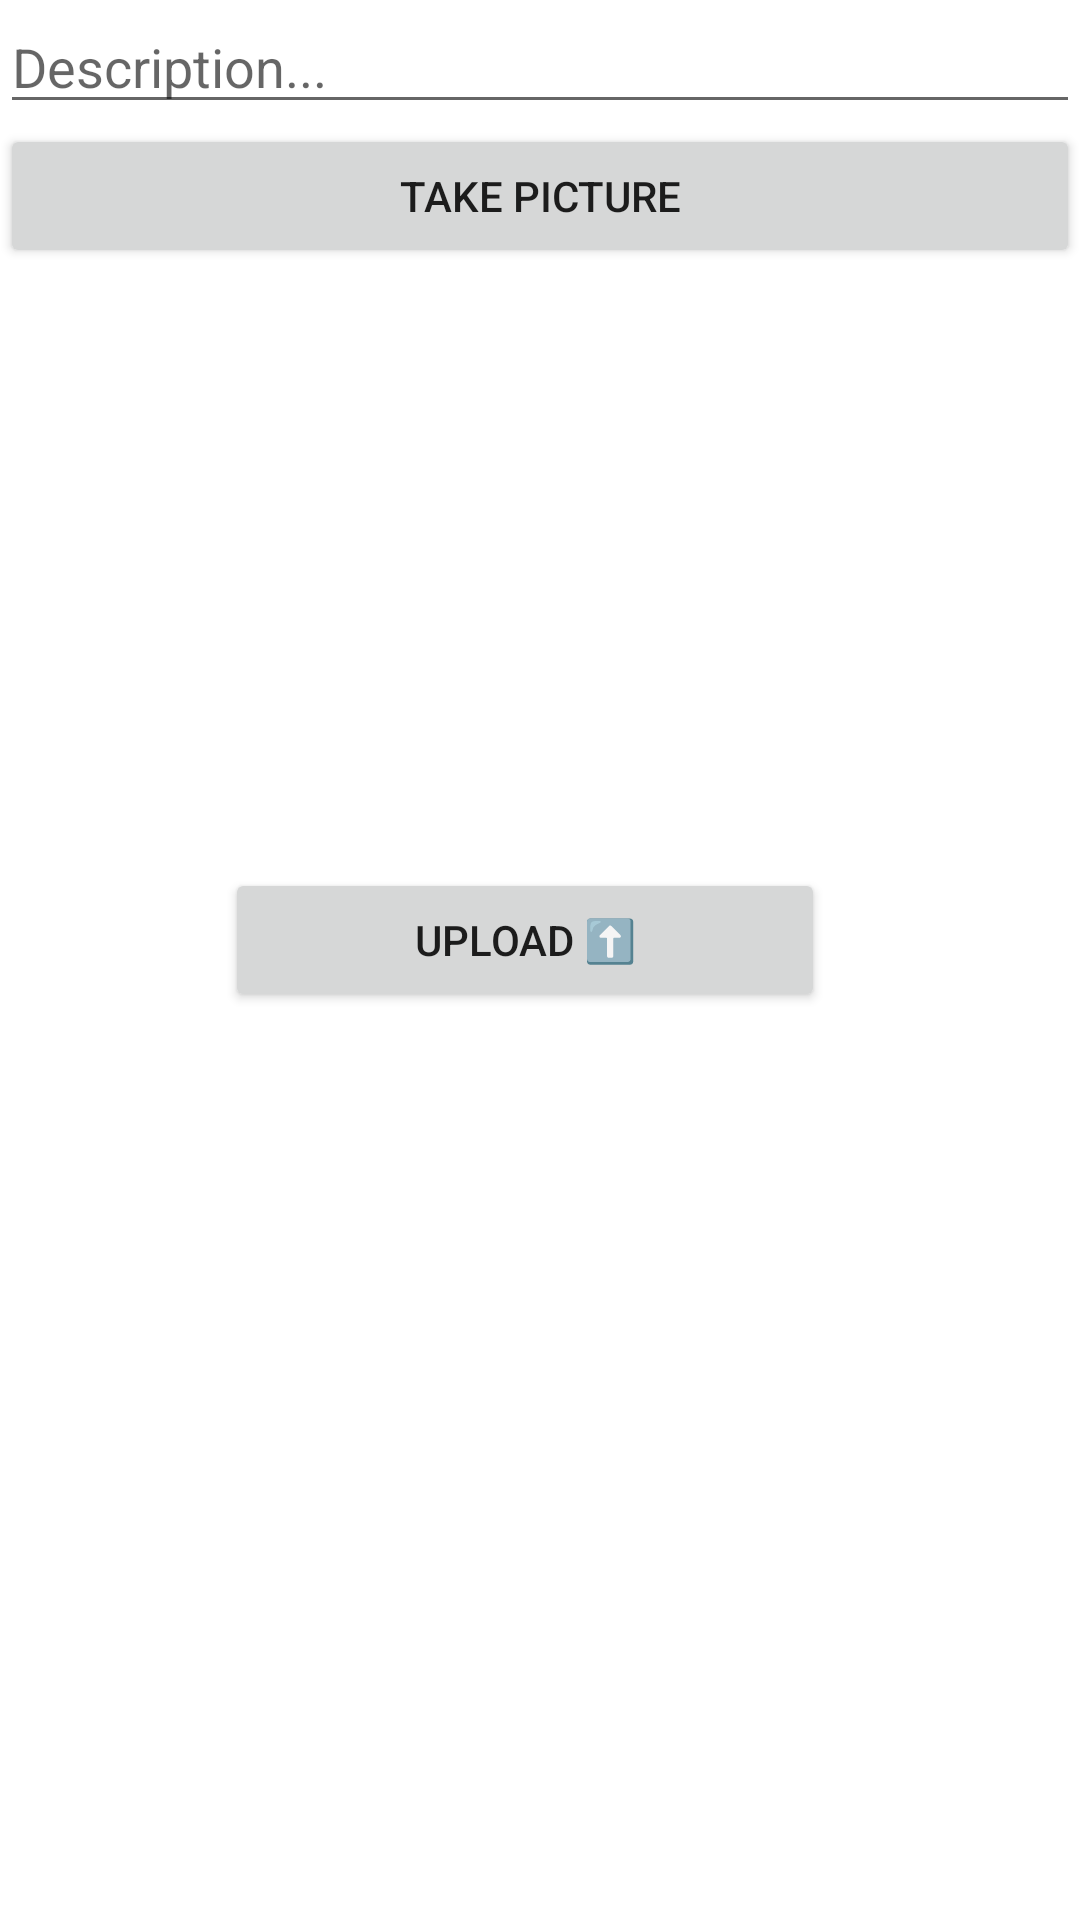

Write the Android layout XML for this screen, with the resource values it uses.
<!-- AndroidManifest.xml: application theme Theme.InstaEcho -->
<!-- res/layout/fragment_compose.xml -->
<?xml version="1.0" encoding="utf-8"?>
<LinearLayout xmlns:android="http://schemas.android.com/apk/res/android"
    xmlns:tools="http://schemas.android.com/tools"
    android:layout_width="match_parent"
    android:layout_height="match_parent"
    android:layout_marginTop="20dp"
    android:orientation="vertical"
    tools:context=".fragments.ComposeFragment">

    <EditText
        android:id="@+id/etDescription"
        android:layout_width="match_parent"
        android:layout_height="wrap_content"
        android:hint="Description..."
        android:inputType="textPersonName"
        android:visibility="visible"
        tools:visibility="visible" />

    <Button
        android:id="@+id/btnCaptureImage"
        android:layout_width="match_parent"
        android:layout_height="wrap_content"
        android:text="TAKE PICTURE" />

    <ImageView
        android:id="@+id/ivPostImage"
        android:layout_width="match_parent"
        android:layout_height="200dp"
        tools:srcCompat="@tools:sample/avatars" />

    <Button
        android:id="@+id/btnSubmit"
        android:layout_width="200dp"
        android:layout_height="wrap_content"
        android:layout_gravity="center_horizontal"
        android:layout_marginEnd="5dp"
        android:text="@string/post" />

</LinearLayout>
<!-- resources referenced by this layout -->
<resources>
  <string name="post">UPLOAD ⬆️ </string>
  <style name="Theme.InstaEcho" parent="Theme.MaterialComponents.DayNight.DarkActionBar">
          
  
          <item name="android:actionBarStyle">@style/MyActionBar</item>
  
          <item name="colorPrimary">@color/purple_500</item>
          <item name="colorPrimaryVariant">@color/purple_700</item>
          <item name="colorOnPrimary">@color/white</item>
          
          <item name="colorSecondary">@color/teal_200</item>
          <item name="colorSecondaryVariant">@color/teal_700</item>
          <item name="colorOnSecondary">@color/black</item>
          
          <item name="android:statusBarColor" tools:targetApi="l">?attr/colorPrimaryVariant</item>
          
      </style>
  <style name="MyActionBar" parent="@android:style/Widget.Holo.Light.ActionBar">
          <item name="android:background">#D3D3D3</item>
      </style>
  <!-- not gathered from this repository: default colours our renderer supplied (Android Studio template values) -->
  <color name="purple_500">#FF6200EE</color>
  <color name="purple_700">#FF3700B3</color>
  <color name="teal_200">#FF03DAC5</color>
  <color name="teal_700">#FF018786</color>
  <color name="black">#FF000000</color>
  <color name="white">#FFFFFFFF</color>
</resources>
